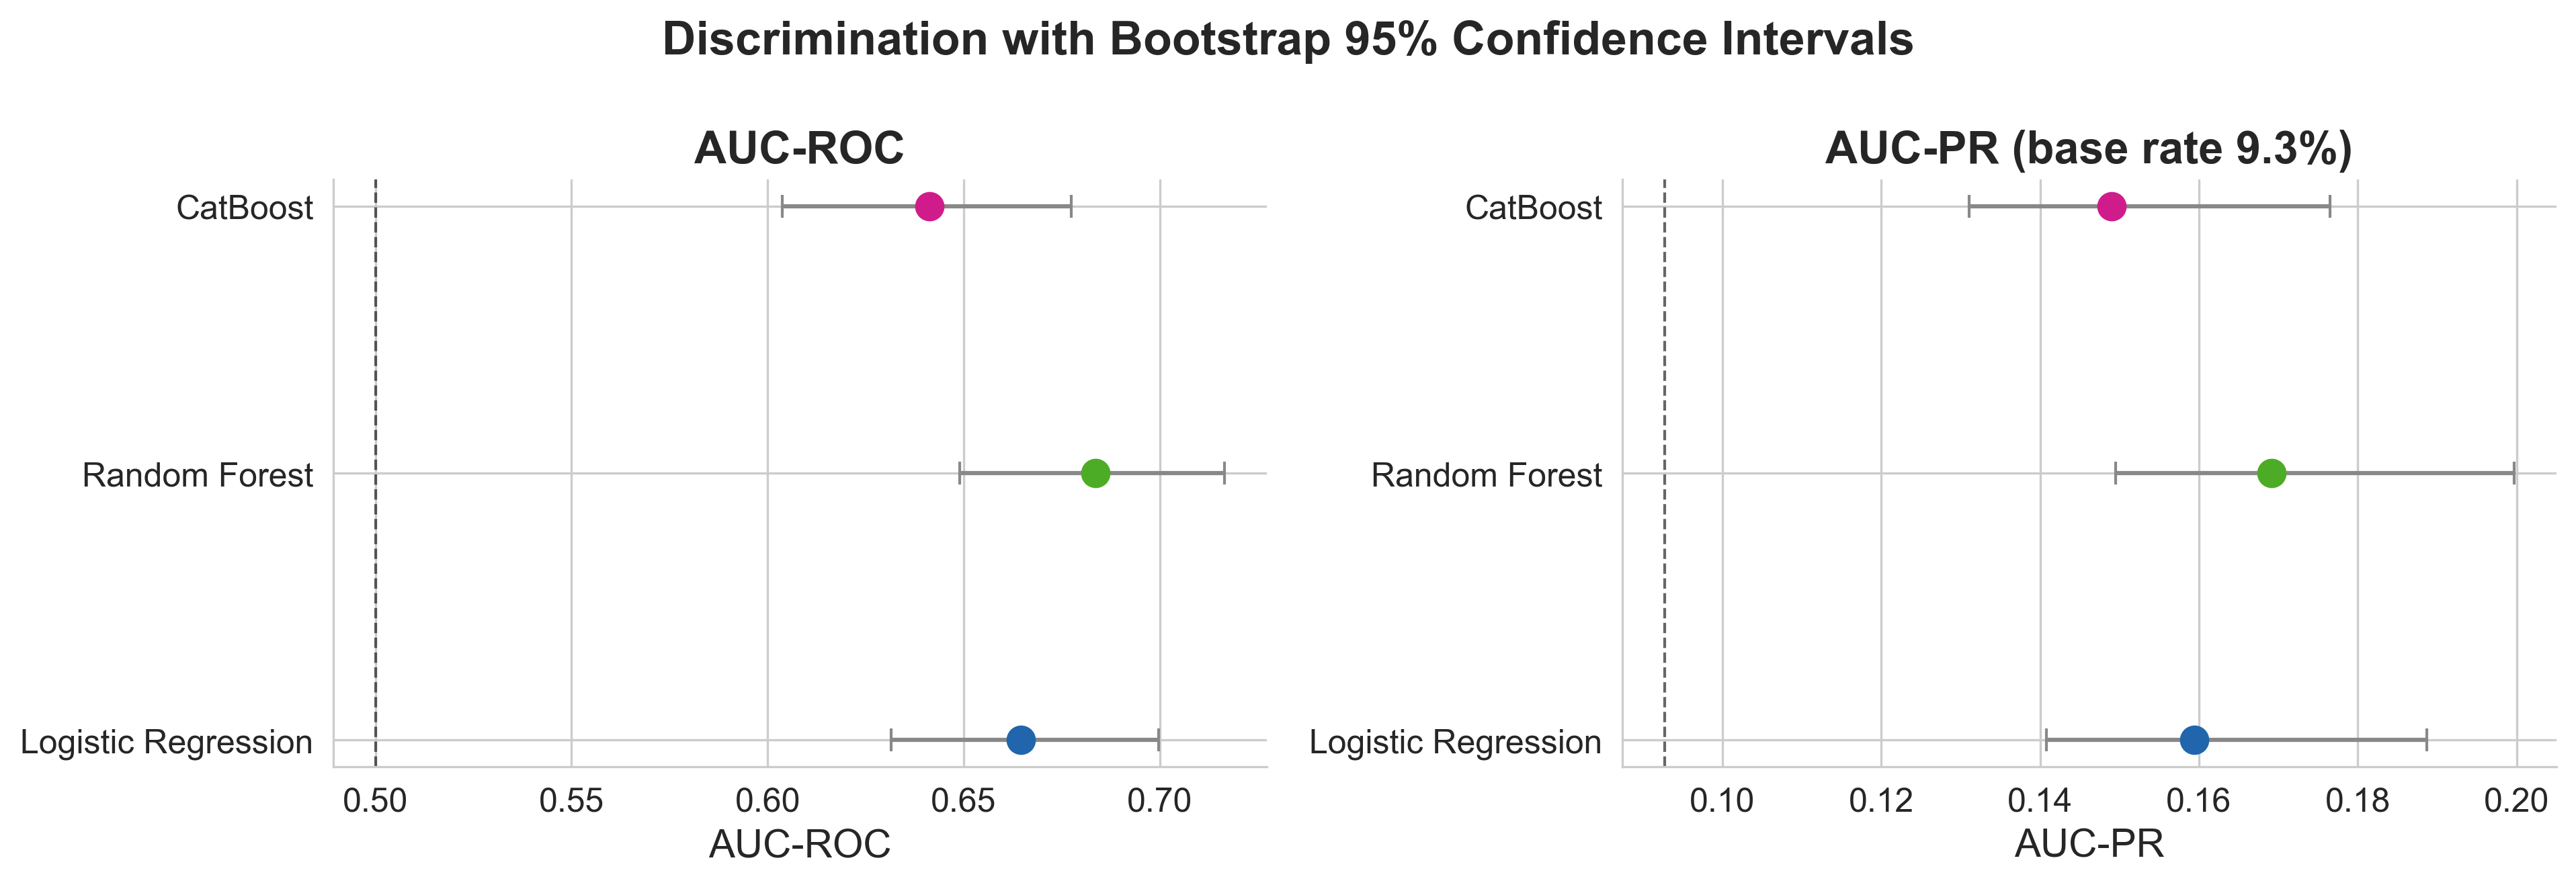

Data behind this chart, as committed beside it:
Model, AUC-ROC, ROC 2.5%, ROC 97.5%, AUC-PR, PR 2.5%, PR 97.5%
Logistic Regression, 0.6646, 0.6315, 0.6997, 0.1594, 0.1408, 0.1887
Random Forest, 0.6837, 0.649, 0.7166, 0.1691, 0.1495, 0.1997
CatBoost, 0.6412, 0.6037, 0.6775, 0.149, 0.1311, 0.1765
